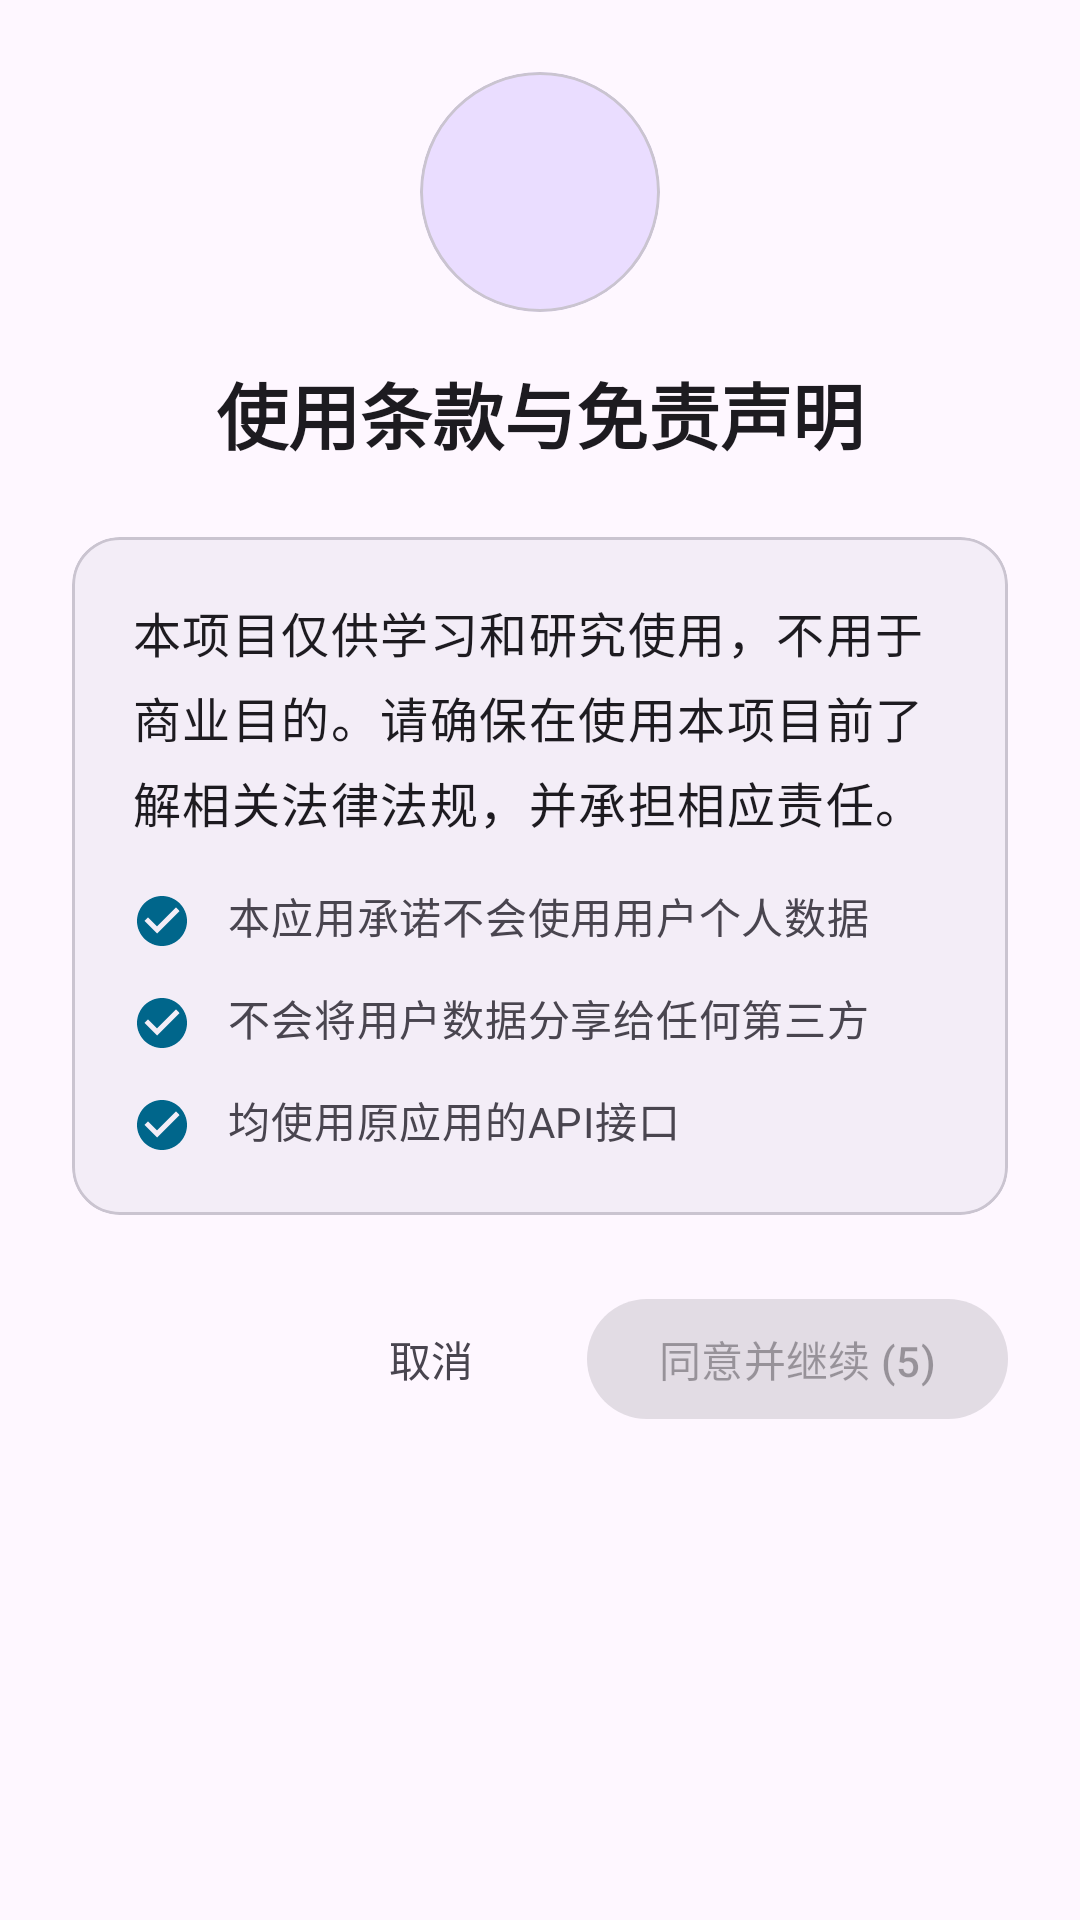

Layout XML and referenced resources for this Android screen:
<!-- AndroidManifest.xml: application theme Theme.LifeWater -->
<!-- res/layout/dialog_disclaimer.xml -->
<?xml version="1.0" encoding="utf-8"?>
<LinearLayout xmlns:android="http://schemas.android.com/apk/res/android"
    xmlns:app="http://schemas.android.com/apk/res-auto"
    android:layout_width="match_parent"
    android:layout_height="wrap_content"
    android:orientation="vertical"
    android:padding="24dp"
    android:background="?attr/colorSurface">

    
    <LinearLayout
        android:layout_width="match_parent"
        android:layout_height="wrap_content"
        android:gravity="center"
        android:orientation="vertical"
        android:layout_marginBottom="24dp">

        <com.google.android.material.card.MaterialCardView
            android:layout_width="80dp"
            android:layout_height="80dp"
            app:cardBackgroundColor="?attr/colorPrimaryContainer"
            app:cardCornerRadius="40dp"
            app:cardElevation="0dp"
            android:layout_marginBottom="16dp">

            <ImageView
                android:layout_width="48dp"
                android:layout_height="48dp"
                android:layout_gravity="center"
                android:src="@drawable/ic_security"
                android:contentDescription="安全提示"
                app:tint="?attr/colorOnPrimaryContainer" />

        </com.google.android.material.card.MaterialCardView>

        <TextView
            android:layout_width="wrap_content"
            android:layout_height="wrap_content"
            android:text="使用条款与免责声明"
            android:textAppearance="?attr/textAppearanceHeadlineSmall"
            android:textColor="?attr/colorOnSurface"
            android:textStyle="bold"
            android:gravity="center" />

    </LinearLayout>

    
    <com.google.android.material.card.MaterialCardView
        android:layout_width="match_parent"
        android:layout_height="wrap_content"
        android:layout_marginBottom="24dp"
        app:cardBackgroundColor="?attr/colorSurfaceContainer"
        app:cardCornerRadius="16dp"
        app:cardElevation="0dp">

        <androidx.core.widget.NestedScrollView
            android:layout_width="match_parent"
            android:layout_height="wrap_content"
            android:maxHeight="300dp"
            android:padding="20dp">

            <LinearLayout
                android:layout_width="match_parent"
                android:layout_height="wrap_content"
                android:orientation="vertical">

                
                <TextView
                    android:layout_width="match_parent"
                    android:layout_height="wrap_content"
                    android:text="本项目仅供学习和研究使用，不用于商业目的。请确保在使用本项目前了解相关法律法规，并承担相应责任。"
                    android:textAppearance="?attr/textAppearanceBodyLarge"
                    android:textColor="?attr/colorOnSurface"
                    android:lineSpacingExtra="4dp"
                    android:layout_marginBottom="16dp" />

                
                <LinearLayout
                    android:layout_width="match_parent"
                    android:layout_height="wrap_content"
                    android:orientation="horizontal"
                    android:layout_marginBottom="12dp">

                    <ImageView
                        android:layout_width="20dp"
                        android:layout_height="20dp"
                        android:layout_marginEnd="12dp"
                        android:layout_marginTop="2dp"
                        android:src="@drawable/ic_check_circle"
                        app:tint="?attr/colorPrimary" />

                    <TextView
                        android:layout_width="0dp"
                        android:layout_height="wrap_content"
                        android:layout_weight="1"
                        android:text="本应用承诺不会使用用户个人数据"
                        android:textAppearance="?attr/textAppearanceBodyMedium"
                        android:textColor="?attr/colorOnSurfaceVariant" />

                </LinearLayout>

                <LinearLayout
                    android:layout_width="match_parent"
                    android:layout_height="wrap_content"
                    android:orientation="horizontal"
                    android:layout_marginBottom="12dp">

                    <ImageView
                        android:layout_width="20dp"
                        android:layout_height="20dp"
                        android:layout_marginEnd="12dp"
                        android:layout_marginTop="2dp"
                        android:src="@drawable/ic_check_circle"
                        app:tint="?attr/colorPrimary" />

                    <TextView
                        android:layout_width="0dp"
                        android:layout_height="wrap_content"
                        android:layout_weight="1"
                        android:text="不会将用户数据分享给任何第三方"
                        android:textAppearance="?attr/textAppearanceBodyMedium"
                        android:textColor="?attr/colorOnSurfaceVariant" />

                </LinearLayout>

                <LinearLayout
                    android:layout_width="match_parent"
                    android:layout_height="wrap_content"
                    android:orientation="horizontal">

                    <ImageView
                        android:layout_width="20dp"
                        android:layout_height="20dp"
                        android:layout_marginEnd="12dp"
                        android:layout_marginTop="2dp"
                        android:src="@drawable/ic_check_circle"
                        app:tint="?attr/colorPrimary" />

                    <TextView
                        android:layout_width="0dp"
                        android:layout_height="wrap_content"
                        android:layout_weight="1"
                        android:text="均使用原应用的API接口"
                        android:textAppearance="?attr/textAppearanceBodyMedium"
                        android:textColor="?attr/colorOnSurfaceVariant" />

                </LinearLayout>

            </LinearLayout>

        </androidx.core.widget.NestedScrollView>

    </com.google.android.material.card.MaterialCardView>

    
    <LinearLayout
        android:layout_width="match_parent"
        android:layout_height="wrap_content"
        android:orientation="horizontal"
        android:gravity="end">

        <com.google.android.material.button.MaterialButton
            android:id="@+id/btnCancel"
            style="@style/Widget.Material3.Button.TextButton"
            android:layout_width="wrap_content"
            android:layout_height="wrap_content"
            android:layout_marginEnd="8dp"
            android:text="取消"
            android:textColor="?attr/colorOnSurfaceVariant" />

        <com.google.android.material.button.MaterialButton
            android:id="@+id/btnAgree"
            style="@style/Widget.Material3.Button"
            android:layout_width="wrap_content"
            android:layout_height="wrap_content"
            android:text="同意并继续 (5)"
            android:enabled="false" />

    </LinearLayout>

</LinearLayout>
<!-- resources referenced by this layout -->
<resources>
  <!-- drawable ic_check_circle (drawable) -->
  <vector xmlns:android="http://schemas.android.com/apk/res/android"
      android:width="24dp"
      android:height="24dp"
      android:viewportWidth="24"
      android:viewportHeight="24"
      android:tint="?attr/colorOnSurface">
    <path
        android:fillColor="@android:color/white"
        android:pathData="M12,2C6.48,2 2,6.48 2,12s4.48,10 10,10 10,-4.48 10,-10S17.52,2 12,2zM10,17l-5,-5 1.41,-1.41L10,14.17l7.59,-7.59L19,8l-9,9z"/>
  </vector>
  <style name="Theme.LifeWater" parent="Theme.Material3.DayNight">
          
          <item name="colorPrimary">@color/md_theme_light_primary</item>
          <item name="colorOnPrimary">@color/md_theme_light_onPrimary</item>
          <item name="colorPrimaryContainer">@color/md_theme_light_primaryContainer</item>
          <item name="colorOnPrimaryContainer">@color/md_theme_light_onPrimaryContainer</item>
          
          
          <item name="colorSecondary">@color/md_theme_light_secondary</item>
          <item name="colorOnSecondary">@color/md_theme_light_onSecondary</item>
          <item name="colorSecondaryContainer">@color/md_theme_light_secondaryContainer</item>
          <item name="colorOnSecondaryContainer">@color/md_theme_light_onSecondaryContainer</item>
          
          
          <item name="colorSurface">@color/md_theme_light_surface</item>
          <item name="colorOnSurface">@color/md_theme_light_onSurface</item>
          <item name="colorSurfaceVariant">@color/md_theme_light_surfaceVariant</item>
          <item name="colorOnSurfaceVariant">@color/md_theme_light_onSurfaceVariant</item>
          <item name="colorSurfaceContainer">@color/md_theme_light_surfaceContainer</item>
          
          
          <item name="android:statusBarColor">?attr/colorSurface</item>
          <item name="android:windowLightStatusBar">true</item>
          <item name="android:navigationBarColor">?attr/colorSurface</item>
          
          
          <item name="android:windowTranslucentStatus">false</item>
          <item name="android:windowDrawsSystemBarBackgrounds">true</item>
          <item name="android:fitsSystemWindows">false</item>
      </style>
  <color name="md_theme_light_primary">#1565C0</color>
  <color name="md_theme_light_onPrimary">#FFFFFF</color>
  <color name="md_theme_light_primaryContainer">#E3F2FD</color>
  <color name="md_theme_light_onPrimaryContainer">#0D47A1</color>
  <color name="md_theme_light_secondary">#5D6B7A</color>
  <color name="md_theme_light_onSecondary">#FFFFFF</color>
  <color name="md_theme_light_secondaryContainer">#E1F5FE</color>
  <color name="md_theme_light_onSecondaryContainer">#263238</color>
  <color name="md_theme_light_surface">#FAFAFA</color>
  <color name="md_theme_light_onSurface">#212121</color>
  <color name="md_theme_light_surfaceVariant">#F5F5F5</color>
  <color name="md_theme_light_onSurfaceVariant">#424242</color>
  <color name="md_theme_light_surfaceContainer">#F8F9FA</color>
</resources>
